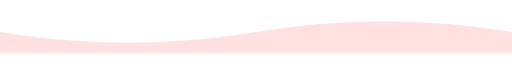
t = 0.00 s
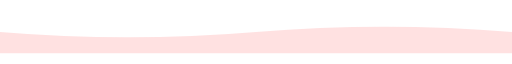
t = 1.00 s
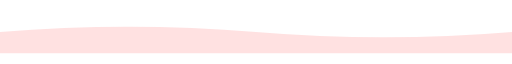
t = 3.00 s
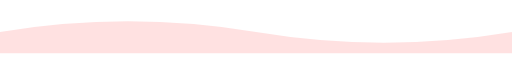
t = 4.00 s
t = 5.00 s: frame unchanged from t = 3.00 s, image omitted
t = 7.00 s: frame unchanged from t = 1.00 s, image omitted

The animated SVG that drew these frames (rendered in a browser with its animation timeline set to each time). Animation: 1 SMIL element (animate=1); one cycle of 8.00 s, repeats indefinitely.


<svg width="100%" height="80" viewBox="0 0 960 80" xmlns="http://www.w3.org/2000/svg">
  <path d="M0,40 Q240,80 480,40 T960,40 L960,80 L0,80 Z" fill="#ff6b6b" opacity="0.2">
    <animate attributeName="d" values="
      M0,40 Q240,80 480,40 T960,40 L960,80 L0,80 Z;
      M0,40 Q240,0 480,40 T960,40 L960,80 L0,80 Z;
      M0,40 Q240,80 480,40 T960,40 L960,80 L0,80 Z
    " dur="8s" repeatCount="indefinite"/>
  </path>
</svg>
